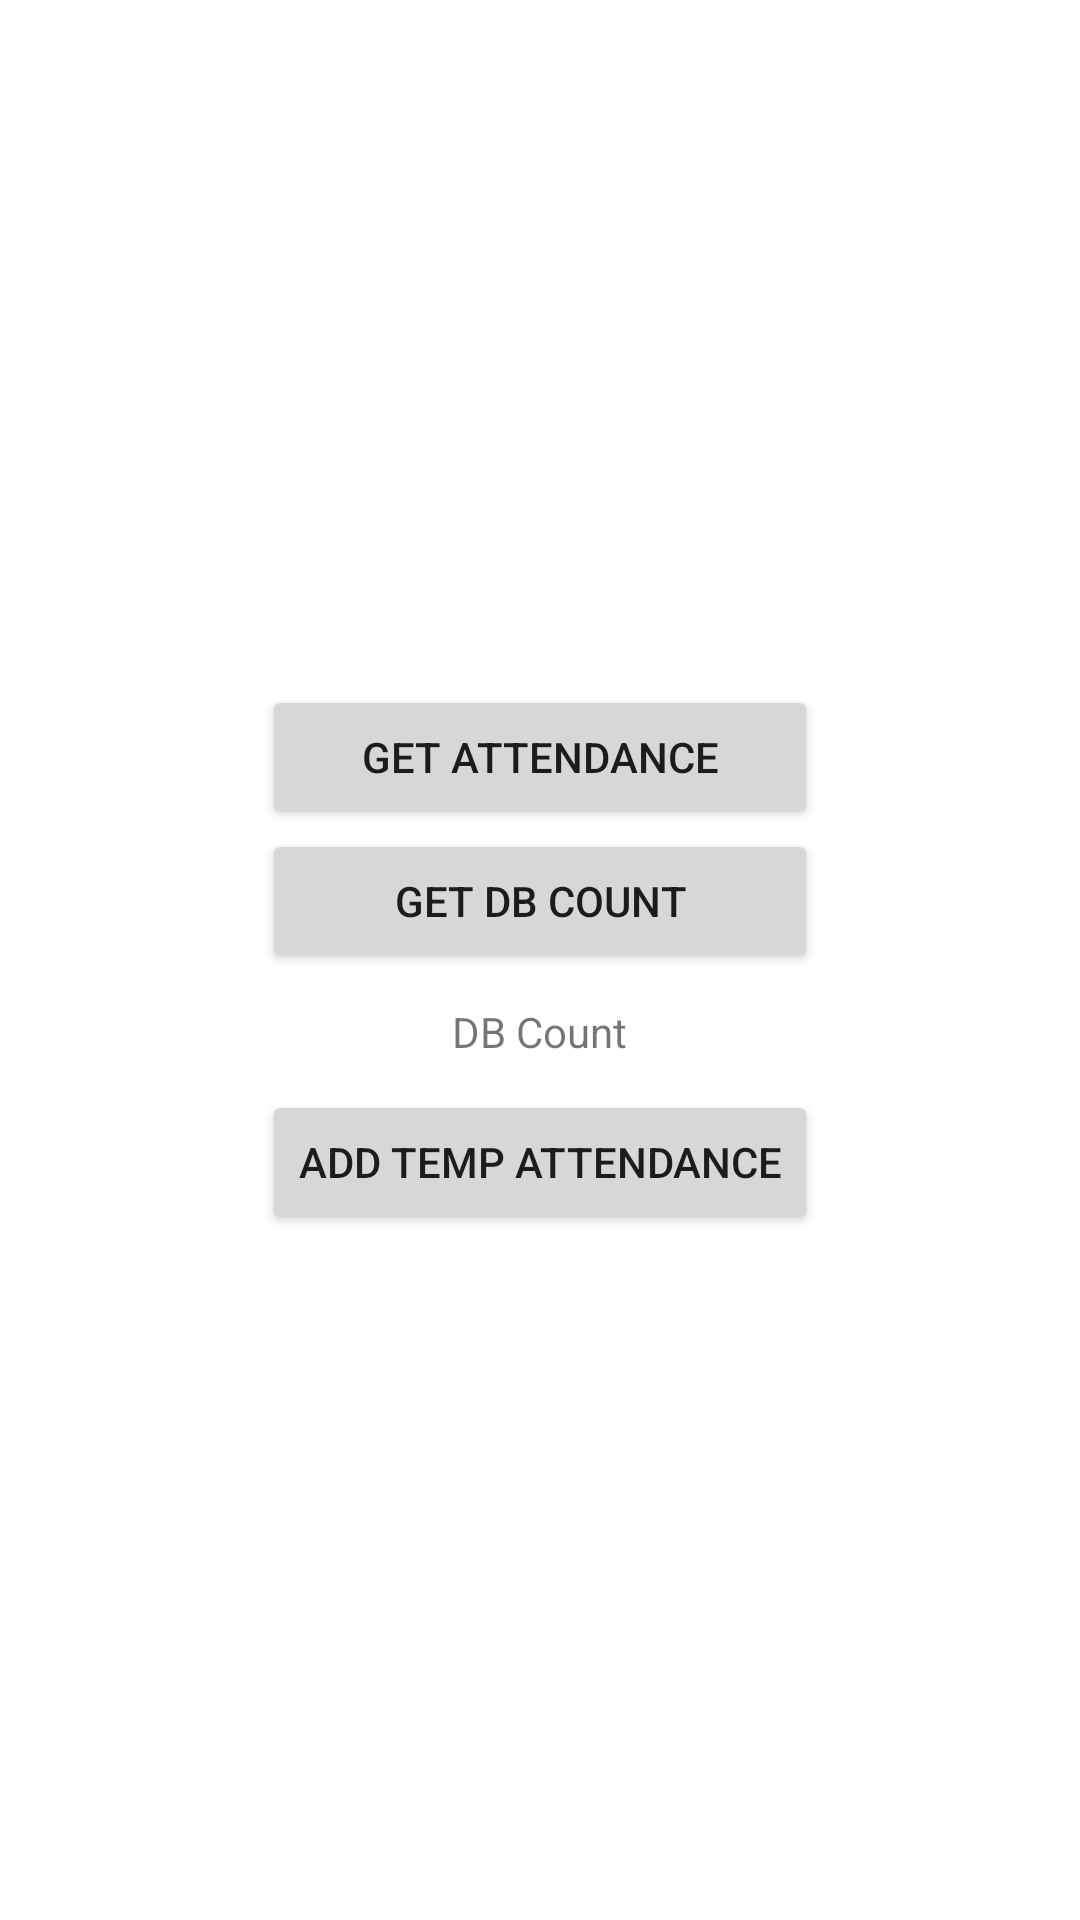

Android layout source for this screen:
<!-- AndroidManifest.xml: application theme Theme.CirriusAttendance -->
<!-- res/layout/activity_main.xml -->
<?xml version="1.0" encoding="utf-8"?>
<RelativeLayout xmlns:android="http://schemas.android.com/apk/res/android"
    xmlns:app="http://schemas.android.com/apk/res-auto"
    xmlns:tools="http://schemas.android.com/tools"
    android:layout_width="match_parent"
    android:layout_height="match_parent"
    tools:context=".MainActivity"
    android:gravity="center">

    <LinearLayout
        android:layout_width="wrap_content"
        android:layout_height="wrap_content"
        android:orientation="vertical">
        <Button
            android:id="@+id/btGetAttendance"
            android:layout_width="match_parent"
            android:layout_height="wrap_content"
            android:text="Get Attendance"/>
        <Button
            android:id="@+id/btDbCount"
            android:layout_width="match_parent"
            android:layout_height="wrap_content"
            android:text="Get DB Count"/>

        <TextView
            android:id="@+id/tvDbCount"
            android:layout_width="wrap_content"
            android:layout_height="wrap_content"
            android:text="DB Count"
            android:layout_gravity="center"
            android:layout_margin="10dp"/>
        <Button
            android:id="@+id/btAddTemp"
            android:layout_width="wrap_content"
            android:layout_height="wrap_content"
            android:text="Add Temp Attendance"/>

    </LinearLayout>

</RelativeLayout>
<!-- resources referenced by this layout -->
<resources>
  <style name="Theme.CirriusAttendance" parent="Theme.MaterialComponents.DayNight.DarkActionBar">
          
          <item name="colorPrimary">@color/purple_500</item>
          <item name="colorPrimaryVariant">@color/purple_700</item>
          <item name="colorOnPrimary">@color/white</item>
          
          <item name="colorSecondary">@color/teal_200</item>
          <item name="colorSecondaryVariant">@color/teal_700</item>
          <item name="colorOnSecondary">@color/black</item>
          
          <item name="android:statusBarColor" tools:targetApi="l">?attr/colorPrimaryVariant</item>
          
      </style>
  <!-- not gathered from this repository: default colours our renderer supplied (Android Studio template values) -->
  <color name="purple_500">#FF6200EE</color>
  <color name="purple_700">#FF3700B3</color>
  <color name="teal_200">#FF03DAC5</color>
  <color name="teal_700">#FF018786</color>
  <color name="black">#FF000000</color>
  <color name="white">#FFFFFFFF</color>
</resources>
